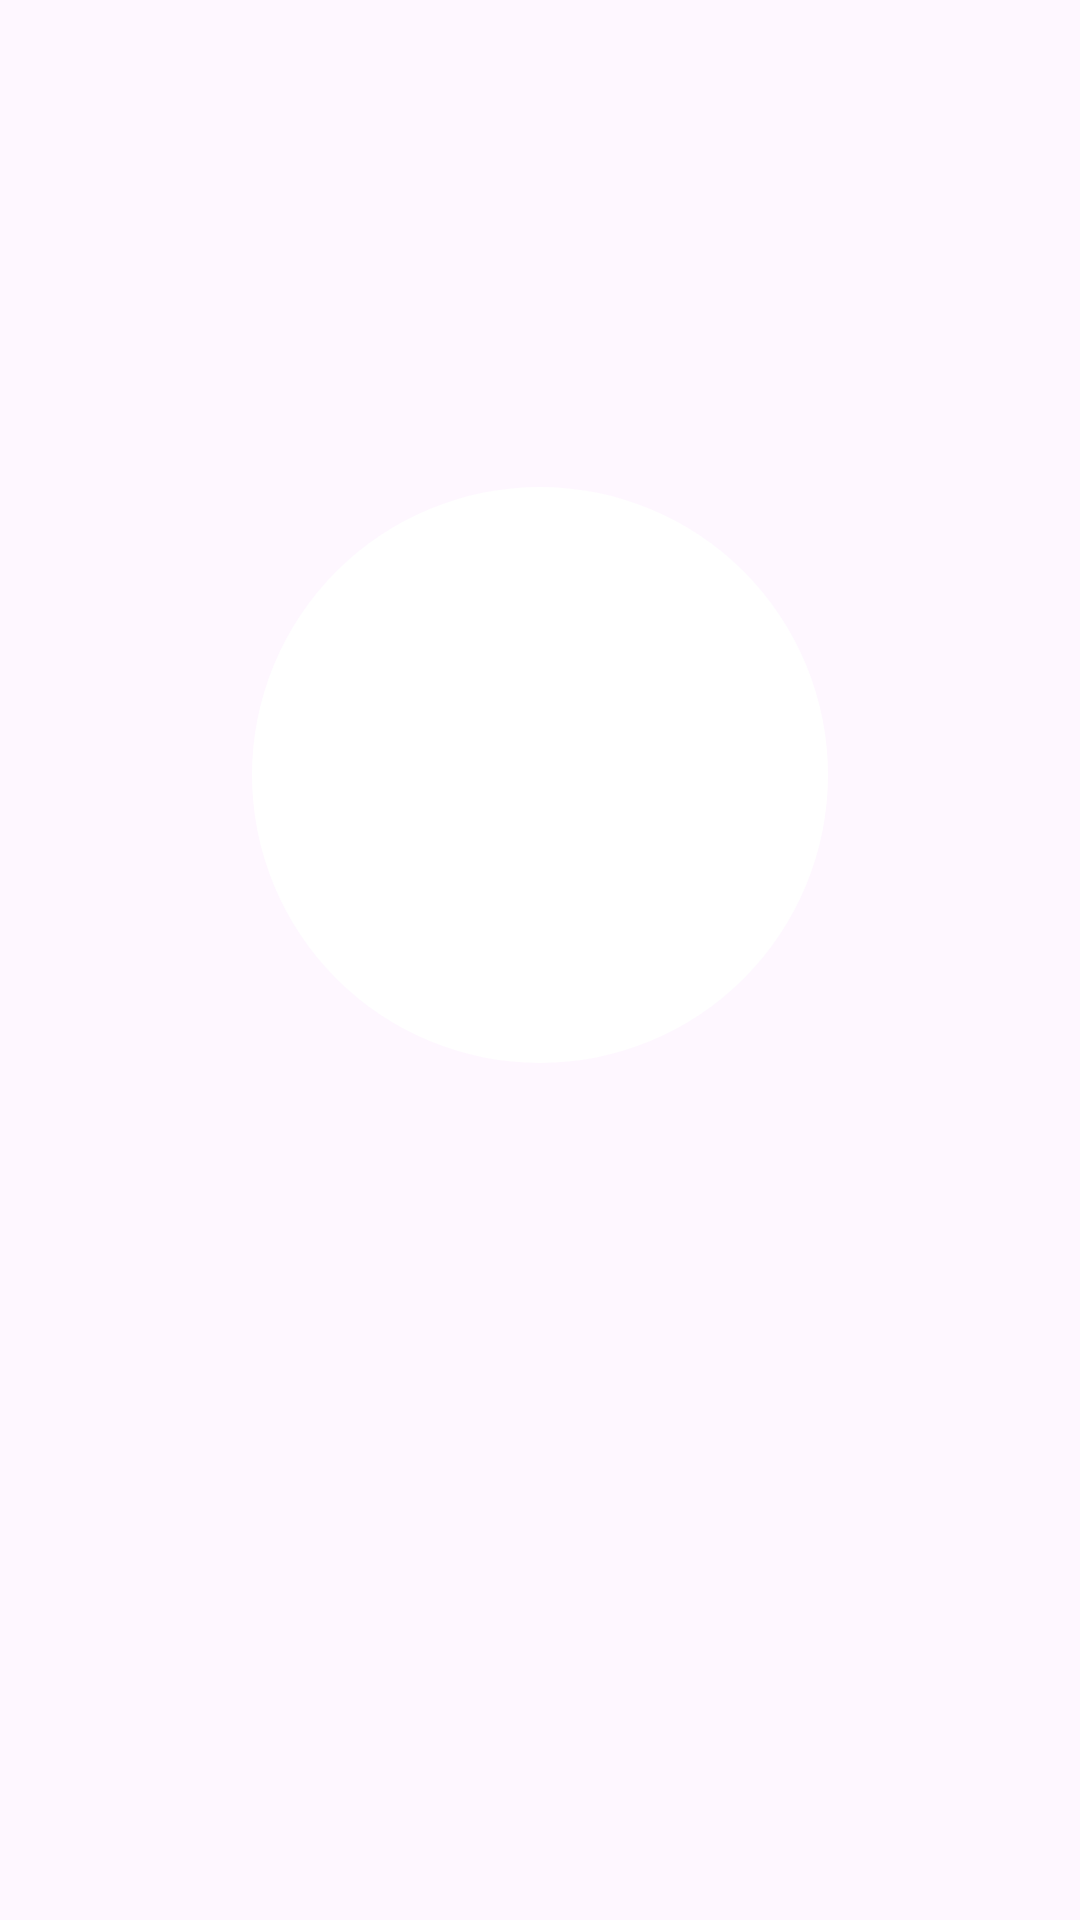

Android layout source for this screen:
<!-- AndroidManifest.xml: application theme Theme.MangaVerse -->
<!-- res/layout/page_onboarding.xml -->
<?xml version="1.0" encoding="utf-8"?>
<LinearLayout xmlns:android="http://schemas.android.com/apk/res/android"
    xmlns:app="http://schemas.android.com/apk/res-auto"
    android:layout_width="match_parent"
    android:layout_height="match_parent"
    android:gravity="center"
    android:orientation="vertical"
    android:paddingHorizontal="24dp">

    
    <FrameLayout
        android:layout_width="192dp"
        android:layout_height="192dp"
        android:layout_marginBottom="32dp"
        android:background="@drawable/circle_white_bg">

        <ImageView
            android:id="@+id/imgIcon"
            android:layout_width="96dp"
            android:layout_height="96dp"
            android:layout_gravity="center"
            android:contentDescription="@string/welcome_icon_desc"
            app:tint="@color/manga_blue" />
    </FrameLayout>

    
    <TextView
        android:id="@+id/tvTitle"
        android:layout_width="wrap_content"
        android:layout_height="wrap_content"
        android:layout_marginBottom="16dp"
        android:paddingHorizontal="16dp"
        android:textAlignment="center"
        android:textColor="@color/text_dark"
        android:textSize="28sp"
        android:textStyle="bold"
        android:lineSpacingMultiplier="1.2" />

    
    <TextView
        android:id="@+id/tvDescription"
        android:layout_width="match_parent"
        android:layout_height="wrap_content"
        android:layout_marginTop="16dp"
        android:maxWidth="400dp"
        android:paddingHorizontal="16dp"
        android:textAlignment="center"
        android:textColor="@color/text_light"
        android:textSize="16sp"
        android:lineSpacingMultiplier="1.4" />

</LinearLayout>
<!-- resources referenced by this layout -->
<resources>
  <color name="manga_blue">#a3c4f3</color>
  <color name="text_dark">#333333</color>
  <color name="text_light">#757575</color>
  <!-- drawable circle_white_bg (drawable) -->
  <?xml version="1.0" encoding="utf-8"?>
  <shape xmlns:android="http://schemas.android.com/apk/res/android"
      android:shape="oval">
      <solid android:color="@color/white" />
      <size
          android:width="192dp"
          android:height="192dp" />
  </shape>
  <string name="welcome_icon_desc">Onboarding icon</string>
  <style name="Theme.MangaVerse" parent="Theme.Material3.Light.NoActionBar">
          
          <item name="colorPrimary">@color/primary</item>
          <item name="colorPrimaryVariant">@color/manga_blue</item>
          <item name="colorOnPrimary">@color/white</item>
          
          <item name="colorSecondary">@color/teal_200</item>
          <item name="colorSecondaryVariant">@color/teal_700</item>
          <item name="colorOnSecondary">@color/black</item>
          
          <item name="android:statusBarColor">@color/manga_blue_light</item>
          <item name="android:windowLightStatusBar">true</item>
      </style>
  <color name="white">#FFFFFFFF</color>
  <color name="primary">#7EA9FE
      </color>
  <color name="teal_200">#FF03DAC5</color>
  <color name="teal_700">#FF018786</color>
  <color name="black">#FF000000</color>
  <color name="manga_blue_light">#e8f1ff</color>
</resources>
